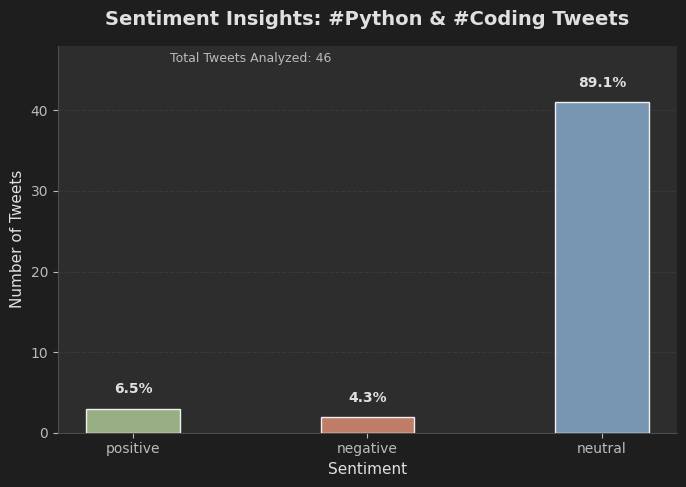

The script that saved this image:
import matplotlib.pyplot as plt

# Disable the interactive toolbar
plt.rcParams['toolbar'] = 'None'

# Sentiment data from sentiment_analysis.py
sentiment_data = {'positive': 3, 'negative': 2, 'neutral': 41}
total_tweets = sum(sentiment_data.values())  # Total tweets analyzed: 46

# Calculate percentages
percentages = {key: (value / total_tweets) * 100 for key, value in sentiment_data.items()}

# Set modern style with dark theme
plt.style.use('default')
plt.rcParams['font.family'] = 'Arial'
plt.rcParams['font.size'] = 11
plt.rcParams['axes.linewidth'] = 0.6

# Create figure and axis
fig, ax = plt.subplots(figsize=(7, 5))

# Set the window title
fig.canvas.manager.set_window_title('Sentiment Analysis Chart')  # Renames "Figure 1" to custom title

# Dark modern color palette
colors = ['#A3BE8C', '#D08770', '#81A1C1']

# Create bar chart with slimmer bars
labels = list(sentiment_data.keys())
values = list(sentiment_data.values())
bars = ax.bar(labels, values, color=colors, alpha=0.9, edgecolor='white', linewidth=1, width=0.4)

# Add percentage labels on top of each bar
for bar, percentage in zip(bars, percentages.values()):
    height = bar.get_height()
    ax.text(
        bar.get_x() + bar.get_width() / 2,
        height + 1.5,
        f'{percentage:.1f}%',
        ha='center', va='bottom', fontsize=10, fontweight='bold', color='#E0E0E0'
    )

# Customize the chart
ax.set_title('Sentiment Insights: #Python & #Coding Tweets', 
             fontsize=14, fontweight='bold', color='#E0E0E0', pad=15)
ax.set_xlabel('Sentiment', fontsize=11, color='#E0E0E0')
ax.set_ylabel('Number of Tweets', fontsize=11, color='#E0E0E0')
ax.set_ylim(0, max(values) + 7)

# Dark theme axes
ax.tick_params(axis='both', which='major', labelsize=10, colors='#BBBBBB')
ax.spines['top'].set_visible(False)
ax.spines['right'].set_visible(False)
ax.spines['left'].set_color('#555555')
ax.spines['bottom'].set_color('#555555')

# Subtle gridlines (y-axis only)
ax.yaxis.grid(True, linestyle='--', alpha=0.3, color='#555555')
ax.set_axisbelow(True)

# Dark modern background
fig.patch.set_facecolor('#1E1E1E')
ax.set_facecolor('#2D2D2D')

# Add total tweets annotation
ax.text(0.5, max(values) + 5, f'Total Tweets Analyzed: {total_tweets}', 
        ha='center', fontsize=9, color='#BBBBBB')

# Save and display the chart
plt.tight_layout()
plt.savefig(r'C:\Users\<user>\Desktop\Grok\sentiment_chart.png', dpi=300, bbox_inches='tight', facecolor='#1E1E1E')
plt.show()
